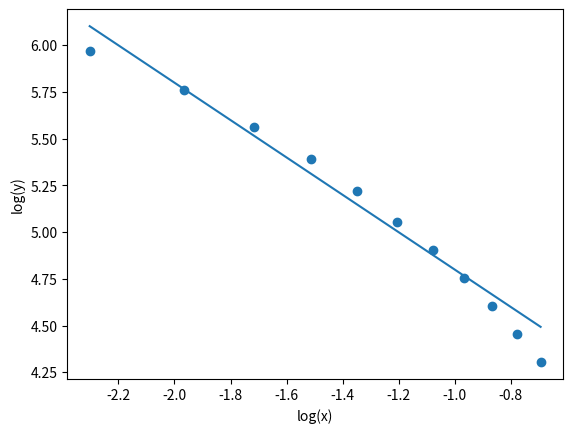
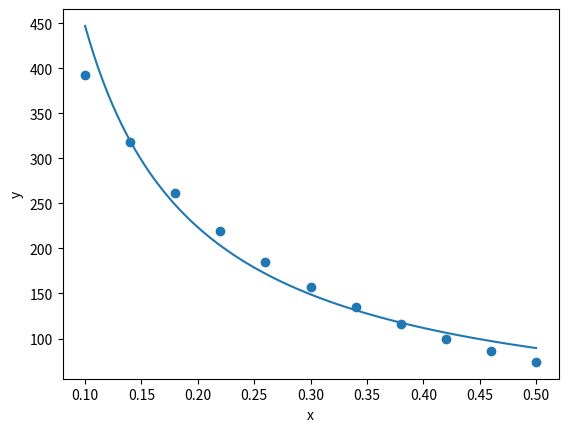

Generate these figures, in order, with matplotlib:
import matplotlib 
from matplotlib import pyplot as plt
import numpy 

x = [0.1,0.14,0.18,0.22,0.26,0.3,0.34,0.38,0.42,0.46,0.5]#[1.0,2.0,3.0,4.0,5.0]
y = [392,318,261,219,185,157,135,116,100,86,74]#[1.8,0.92,0.62,0.46,0.36]

#x = [0.02,0.04,0.06,0.08,0.10] # small-sweep
#y = [84,42.5,28,21,17] # small-sweep

x_s = numpy.linspace(x[0],x[-1],100)
y_s = numpy.linspace(y[0],y[-1],100)

log_x = numpy.log(x) 
log_y = numpy.log(y)

log_x_s = numpy.log(x_s)
log_y_s = numpy.log(y_s)

m = -1.0
c = 3.8

plt.scatter(log_x, log_y)
plt.xlabel("log(x)")
plt.ylabel("log(y)")
plt.plot(log_x_s, m*log_x_s+c)

plt.show()

plt.scatter(x,y)
plt.xlabel("x")
plt.ylabel("y")
plt.plot(x_s,numpy.exp(c)*x_s**m)

print(numpy.exp(c))
# 1.8221188003905089 # large-sweep 
# 1.6904588483790914 # small-sweep

plt.show()


delt=0.5
epsi=0.1
alph=0.2
c = (1-alph*delt*epsi)**(1/(delt*epsi))
print(c)
